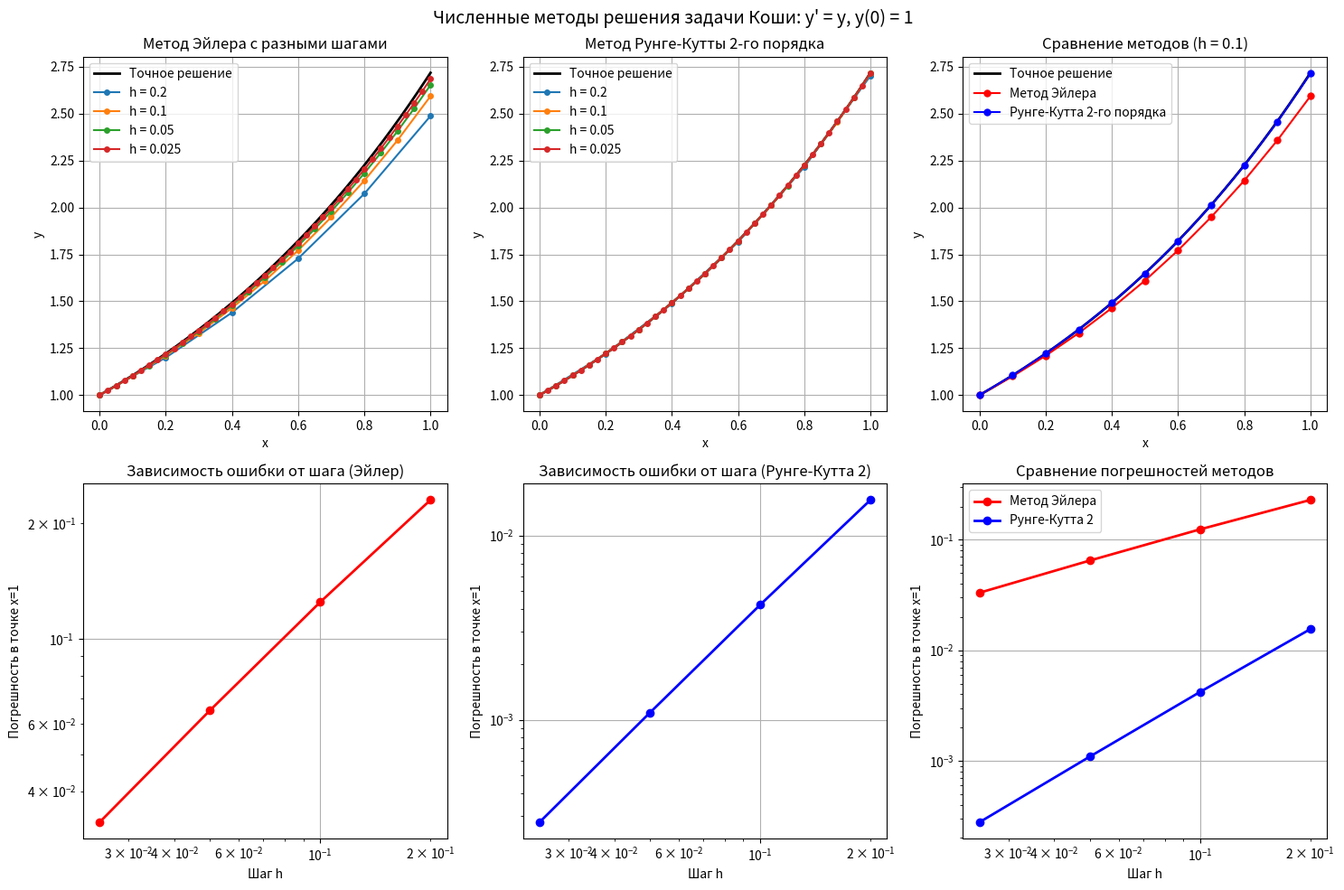

The matplotlib source for this figure:
import numpy as np
import matplotlib.pyplot as plt

def euler_method(f, x0, y0, h, n):
    x = np.zeros(n+1)
    y = np.zeros(n+1)
    x[0] = x0
    y[0] = y0
    for i in range(n):
        y[i+1] = y[i] + h * f(x[i], y[i])
        x[i+1] = x[i] + h
    return x, y

def runge_kutta_2(f, x0, y0, h, n):
    x = np.zeros(n+1)
    y = np.zeros(n+1)
    x[0] = x0
    y[0] = y0
    for i in range(n):
        k1 = f(x[i], y[i])
        k2 = f(x[i] + h, y[i] + h * k1)
        y[i+1] = y[i] + h * (k1 + k2) / 2
        x[i+1] = x[i] + h
    return x, y

def solve_and_plot():
    x0 = 0.0
    y0 = 1.0
    x_end = 1.0
    
    def f(x, y):
        return y
    
    def exact_solution(x):
        return np.exp(x)
    
    steps = [0.2, 0.1, 0.05, 0.025]
    
    fig, axes = plt.subplots(2, 3, figsize=(15, 10))
    fig.suptitle('Численные методы решения задачи Коши: y\' = y, y(0) = 1', fontsize=14)
    
    x_exact = np.linspace(x0, x_end, 1000)
    y_exact = exact_solution(x_exact)
    
    ax_euler = axes[0, 0]
    ax_euler.set_title('Метод Эйлера с разными шагами')
    ax_euler.plot(x_exact, y_exact, 'k-', linewidth=2, label='Точное решение')
    for h in steps:
        n = int((x_end - x0) / h)
        x_num, y_num = euler_method(f, x0, y0, h, n)
        ax_euler.plot(x_num, y_num, 'o-', markersize=4, label=f'h = {h}')
    ax_euler.set_xlabel('x')
    ax_euler.set_ylabel('y')
    ax_euler.legend()
    ax_euler.grid(True)
    
    ax_rk2 = axes[0, 1]
    ax_rk2.set_title('Метод Рунге-Кутты 2-го порядка')
    ax_rk2.plot(x_exact, y_exact, 'k-', linewidth=2, label='Точное решение')
    for h in steps:
        n = int((x_end - x0) / h)
        x_num, y_num = runge_kutta_2(f, x0, y0, h, n)
        ax_rk2.plot(x_num, y_num, 'o-', markersize=4, label=f'h = {h}')
    ax_rk2.set_xlabel('x')
    ax_rk2.set_ylabel('y')
    ax_rk2.legend()
    ax_rk2.grid(True)
    
    ax_comparison = axes[0, 2]
    h = 0.1
    n = int((x_end - x0) / h)
    x_euler, y_euler = euler_method(f, x0, y0, h, n)
    x_rk2, y_rk2 = runge_kutta_2(f, x0, y0, h, n)
    ax_comparison.set_title(f'Сравнение методов (h = {h})')
    ax_comparison.plot(x_exact, y_exact, 'k-', linewidth=2, label='Точное решение')
    ax_comparison.plot(x_euler, y_euler, 'ro-', markersize=5, label='Метод Эйлера')
    ax_comparison.plot(x_rk2, y_rk2, 'bo-', markersize=5, label='Рунге-Кутта 2-го порядка')
    ax_comparison.set_xlabel('x')
    ax_comparison.set_ylabel('y')
    ax_comparison.legend()
    ax_comparison.grid(True)
    
    errors_euler = []
    for h in steps:
        n = int((x_end - x0) / h)
        x_num, y_num = euler_method(f, x0, y0, h, n)
        error = np.abs(y_num[-1] - exact_solution(x_end))
        errors_euler.append(error)
    ax_error_euler = axes[1, 0]
    ax_error_euler.plot(steps, errors_euler, 'ro-', linewidth=2)
    ax_error_euler.set_xlabel('Шаг h')
    ax_error_euler.set_ylabel('Погрешность в точке x=1')
    ax_error_euler.set_title('Зависимость ошибки от шага (Эйлер)')
    ax_error_euler.grid(True)
    ax_error_euler.set_xscale('log')
    ax_error_euler.set_yscale('log')
    
    errors_rk2 = []
    for h in steps:
        n = int((x_end - x0) / h)
        x_num, y_num = runge_kutta_2(f, x0, y0, h, n)
        error = np.abs(y_num[-1] - exact_solution(x_end))
        errors_rk2.append(error)
    ax_error_rk2 = axes[1, 1]
    ax_error_rk2.plot(steps, errors_rk2, 'bo-', linewidth=2)
    ax_error_rk2.set_xlabel('Шаг h')
    ax_error_rk2.set_ylabel('Погрешность в точке x=1')
    ax_error_rk2.set_title('Зависимость ошибки от шага (Рунге-Кутта 2)')
    ax_error_rk2.grid(True)
    ax_error_rk2.set_xscale('log')
    ax_error_rk2.set_yscale('log')
    
    ax_error_comparison = axes[1, 2]
    ax_error_comparison.plot(steps, errors_euler, 'ro-', linewidth=2, label='Метод Эйлера')
    ax_error_comparison.plot(steps, errors_rk2, 'bo-', linewidth=2, label='Рунге-Кутта 2')
    ax_error_comparison.set_xlabel('Шаг h')
    ax_error_comparison.set_ylabel('Погрешность в точке x=1')
    ax_error_comparison.set_title('Сравнение погрешностей методов')
    ax_error_comparison.legend()
    ax_error_comparison.grid(True)
    ax_error_comparison.set_xscale('log')
    ax_error_comparison.set_yscale('log')
    
    plt.tight_layout()
    plt.show()
    
    print("=" * 60)
    print("Сравнение результатов при h = 0.1:")
    print("=" * 60)
    h = 0.1
    n = int((x_end - x0) / h)
    x_euler, y_euler = euler_method(f, x0, y0, h, n)
    x_rk2, y_rk2 = runge_kutta_2(f, x0, y0, h, n)
    print(f"{'x':<10} {'Точное':<10} {'Эйлер':<10} {'Рунге-Кутта 2':<15}")
    print("-" * 50)
    for i in range(len(x_euler)):
        exact = exact_solution(x_euler[i])
        print(f"{x_euler[i]:<10.3f} {exact:<10.4f} {y_euler[i]:<10.4f} {y_rk2[i]:<15.4f}")
    print("\nПогрешности в конечной точке x = 1:")
    print(f"Метод Эйлера: {abs(y_euler[-1] - exact_solution(1)):.6f}")
    print(f"Метод Рунге-Кутты 2: {abs(y_rk2[-1] - exact_solution(1)):.6f}")

if __name__ == "__main__":
    solve_and_plot()
